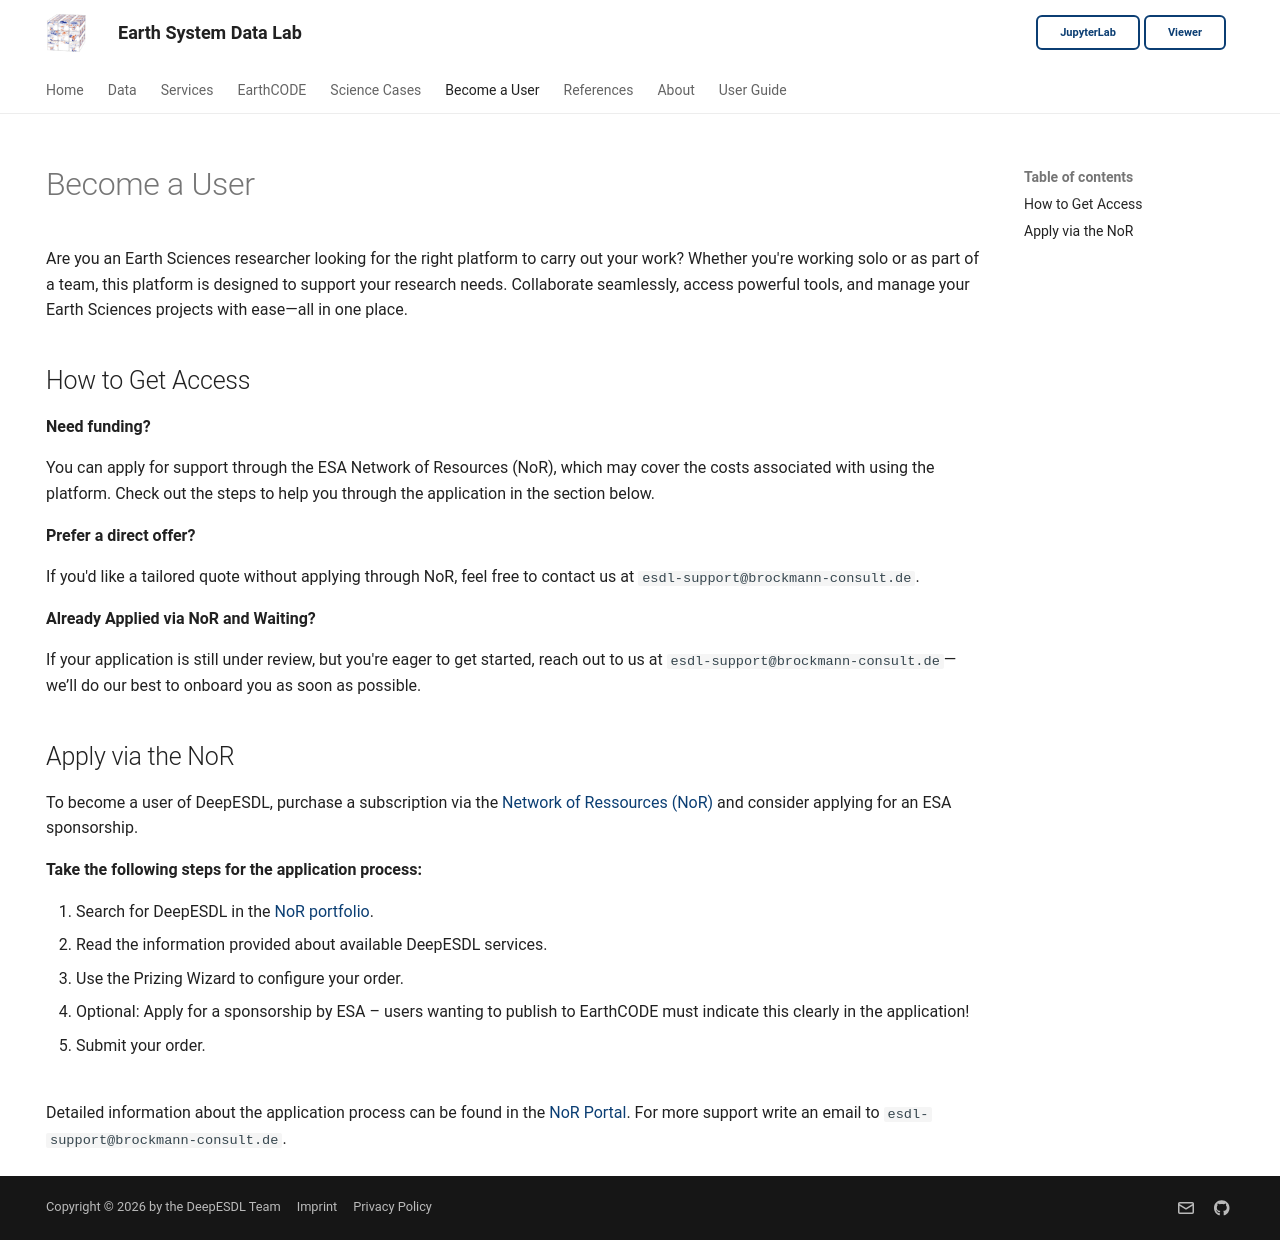

repository: deepesdl/deepesdl-doc · page: become_user/index.html · generator: mkdocs

---
hide:
  navigation.footer
---

# Become a User 

Are you an Earth Sciences researcher looking for the right platform to carry out your work?
Whether you're working solo or as part of a team, this platform is designed to support your research needs.
Collaborate seamlessly, access powerful tools, and manage your Earth Sciences projects with ease—all in one place.


## How to Get Access

**Need funding?**

You can apply for support through the ESA Network of Resources (NoR),
which may cover the costs associated with using the platform. Check out the steps to help you through the 
application in the section below.

**Prefer a direct offer?**

If you'd like a tailored quote without applying through NoR, feel free to contact us
at `esdl-support@brockmann-consult.de`.

**Already Applied via NoR and Waiting?**

If your application is still under review, but you're eager to get started, reach out to us at
`esdl-support@brockmann-consult.de`—we’ll do our best to onboard you as soon as possible.


## Apply via the NoR

To become a user of DeepESDL, purchase a subscription via the [Network of Ressources (NoR)](https://nor-discover.org/)
and consider applying for an ESA sponsorship.

**Take the following steps for the application process:**

1. Search for DeepESDL in the [NoR portfolio](https://portfolio.nor-discover.org/). 
2. Read the information provided about available DeepESDL services. 
3. Use the Prizing Wizard to configure your order.
4. Optional: Apply for a sponsorship by ESA – users wanting to publish to EarthCODE must indicate this 
   clearly in the application!
5. Submit your order.

<br>
Detailed information about the application process can be found in the [NoR Portal](https://nor-discover.org/en/sponsorship/).
For more support write an email to `esdl-support@brockmann-consult.de`.
<br>
